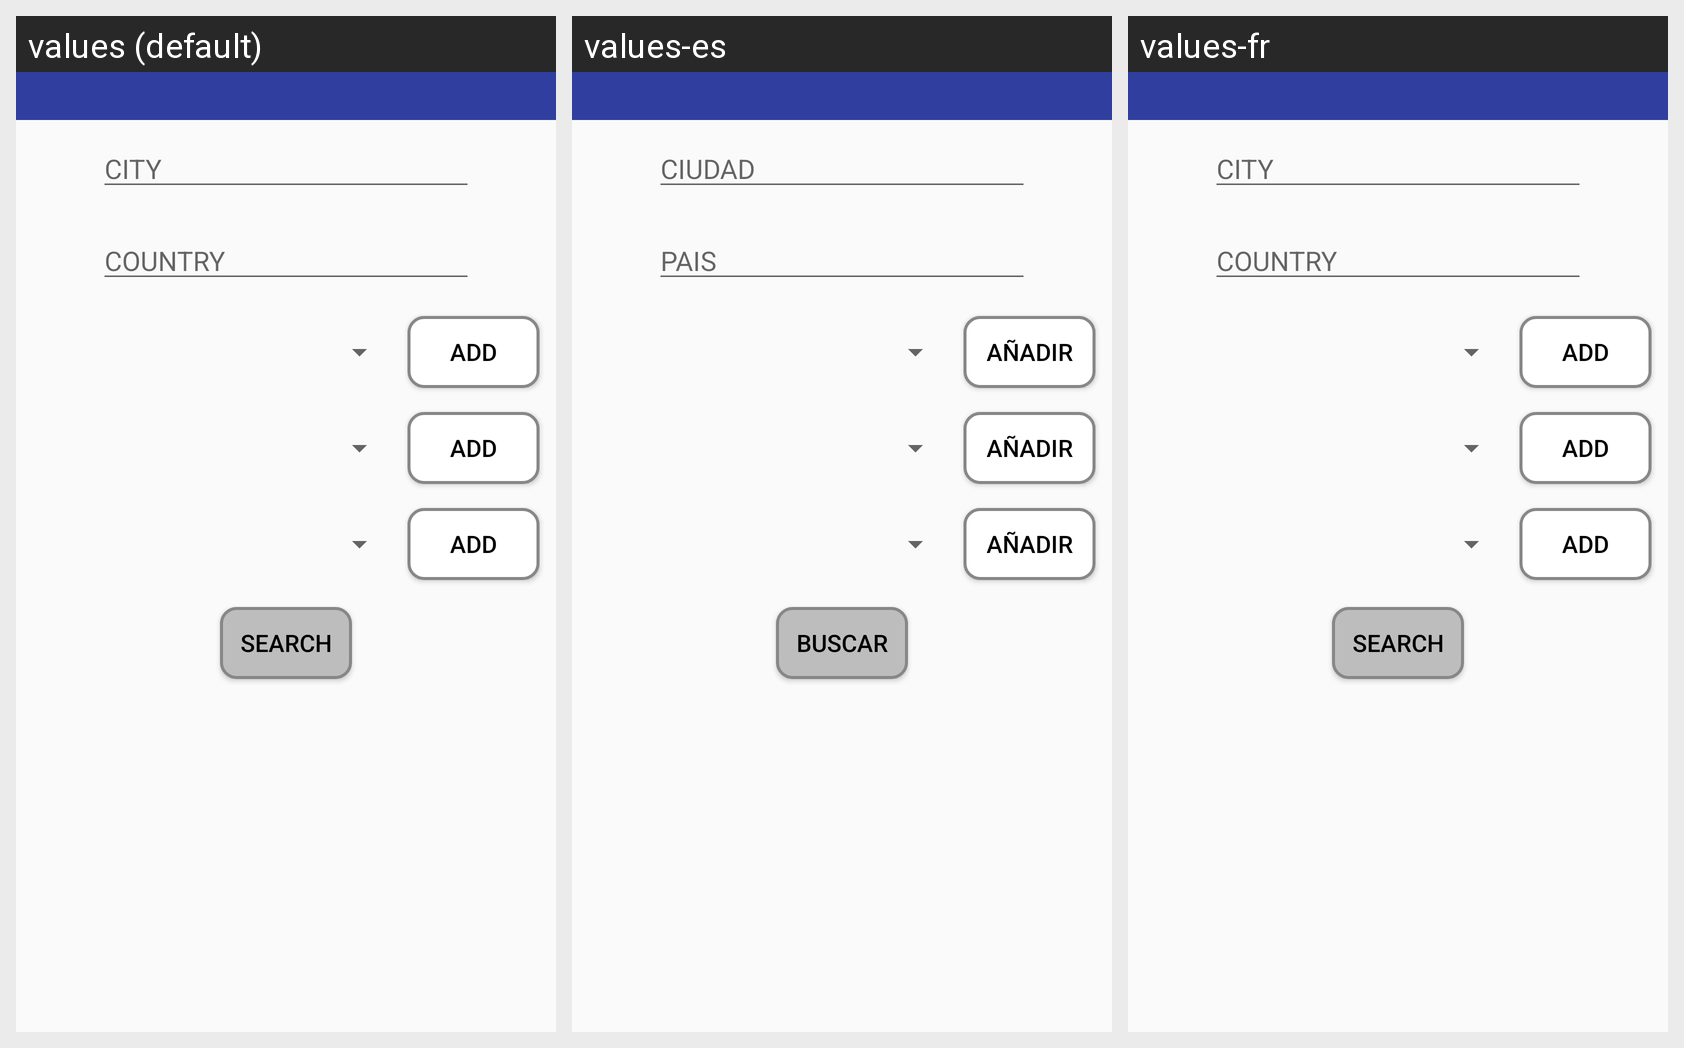

Strings drawn on this Android screen and how each of the app's shown locales translates them:
Android screen res/layout/fragment_events_busquedapersonalizada.xml rendered under 3 locales, left to right: values (default), values-es, values-fr. Device: Nexus 5 (rendered at 1080×1920; each locale shown at half size, 540×960, under a caption strip naming it); theme AppTheme.
Strings drawn on this screen, with the default value and each locale's value (text and hints the layout hard-codes, and strings that could not be matched under every locale, appear in the picture but are not listed):

city
  values: CITY
  values-es: CIUDAD
  values-fr: CITY  [not translated; the default value is used]

country
  values: COUNTRY
  values-es: PAIS
  values-fr: COUNTRY  [not translated; the default value is used]

add
  values: ADD
  values-es: AÑADIR
  values-fr: ADD  [not translated; the default value is used]

search
  values: SEARCH
  values-es: BUSCAR
  values-fr: SEARCH  [not translated; the default value is used]
